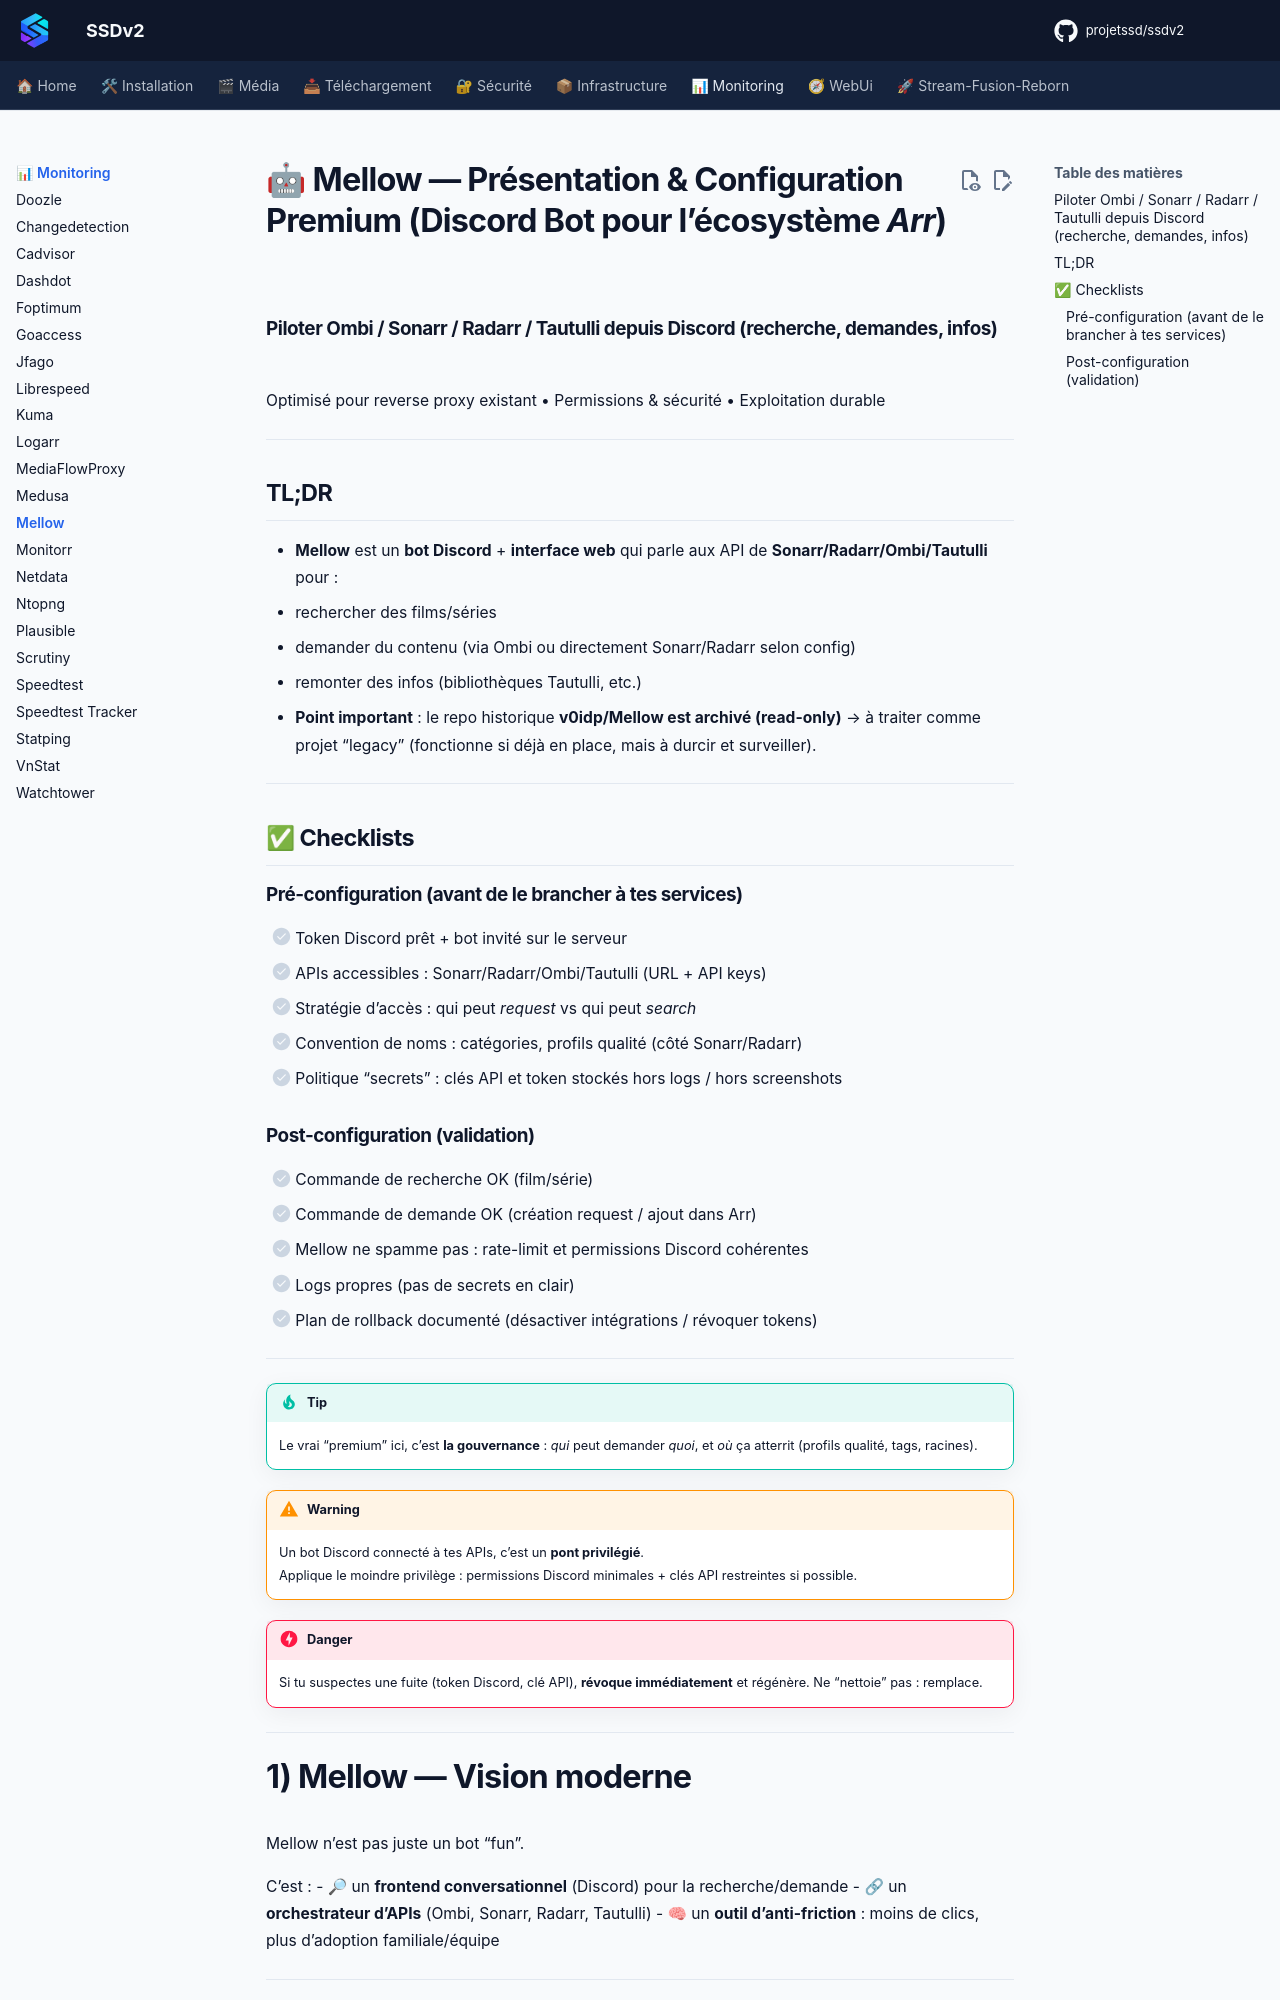

repository: projetssd/ssdv2_docs · page: applications/monitoring/mellow/index.html · generator: mkdocs

# 🤖 Mellow — Présentation & Configuration Premium (Discord Bot pour l’écosystème *Arr*)

### Piloter Ombi / Sonarr / Radarr / Tautulli depuis Discord (recherche, demandes, infos)
Optimisé pour reverse proxy existant • Permissions & sécurité • Exploitation durable

---

## TL;DR

- **Mellow** est un **bot Discord** + **interface web** qui parle aux API de **Sonarr/Radarr/Ombi/Tautulli** pour :
  - rechercher des films/séries
  - demander du contenu (via Ombi ou directement Sonarr/Radarr selon config)
  - remonter des infos (bibliothèques Tautulli, etc.)
- **Point important** : le repo historique **v0idp/Mellow est archivé (read-only)** → à traiter comme projet “legacy” (fonctionne si déjà en place, mais à durcir et surveiller).

---

## ✅ Checklists

### Pré-configuration (avant de le brancher à tes services)
- [ ] Token Discord prêt + bot invité sur le serveur
- [ ] APIs accessibles : Sonarr/Radarr/Ombi/Tautulli (URL + API keys)
- [ ] Stratégie d’accès : qui peut *request* vs qui peut *search*
- [ ] Convention de noms : catégories, profils qualité (côté Sonarr/Radarr)
- [ ] Politique “secrets” : clés API et token stockés hors logs / hors screenshots

### Post-configuration (validation)
- [ ] Commande de recherche OK (film/série)
- [ ] Commande de demande OK (création request / ajout dans Arr)
- [ ] Mellow ne spamme pas : rate-limit et permissions Discord cohérentes
- [ ] Logs propres (pas de secrets en clair)
- [ ] Plan de rollback documenté (désactiver intégrations / révoquer tokens)

---

> [!TIP]
> Le vrai “premium” ici, c’est **la gouvernance** : *qui* peut demander *quoi*, et *où* ça atterrit (profils qualité, tags, racines).

> [!WARNING]
> Un bot Discord connecté à tes APIs, c’est un **pont privilégié**.  
> Applique le moindre privilège : permissions Discord minimales + clés API restreintes si possible.

> [!DANGER]
> Si tu suspectes une fuite (token Discord, clé API), **révoque immédiatement** et régénère. Ne “nettoie” pas : remplace.

---
